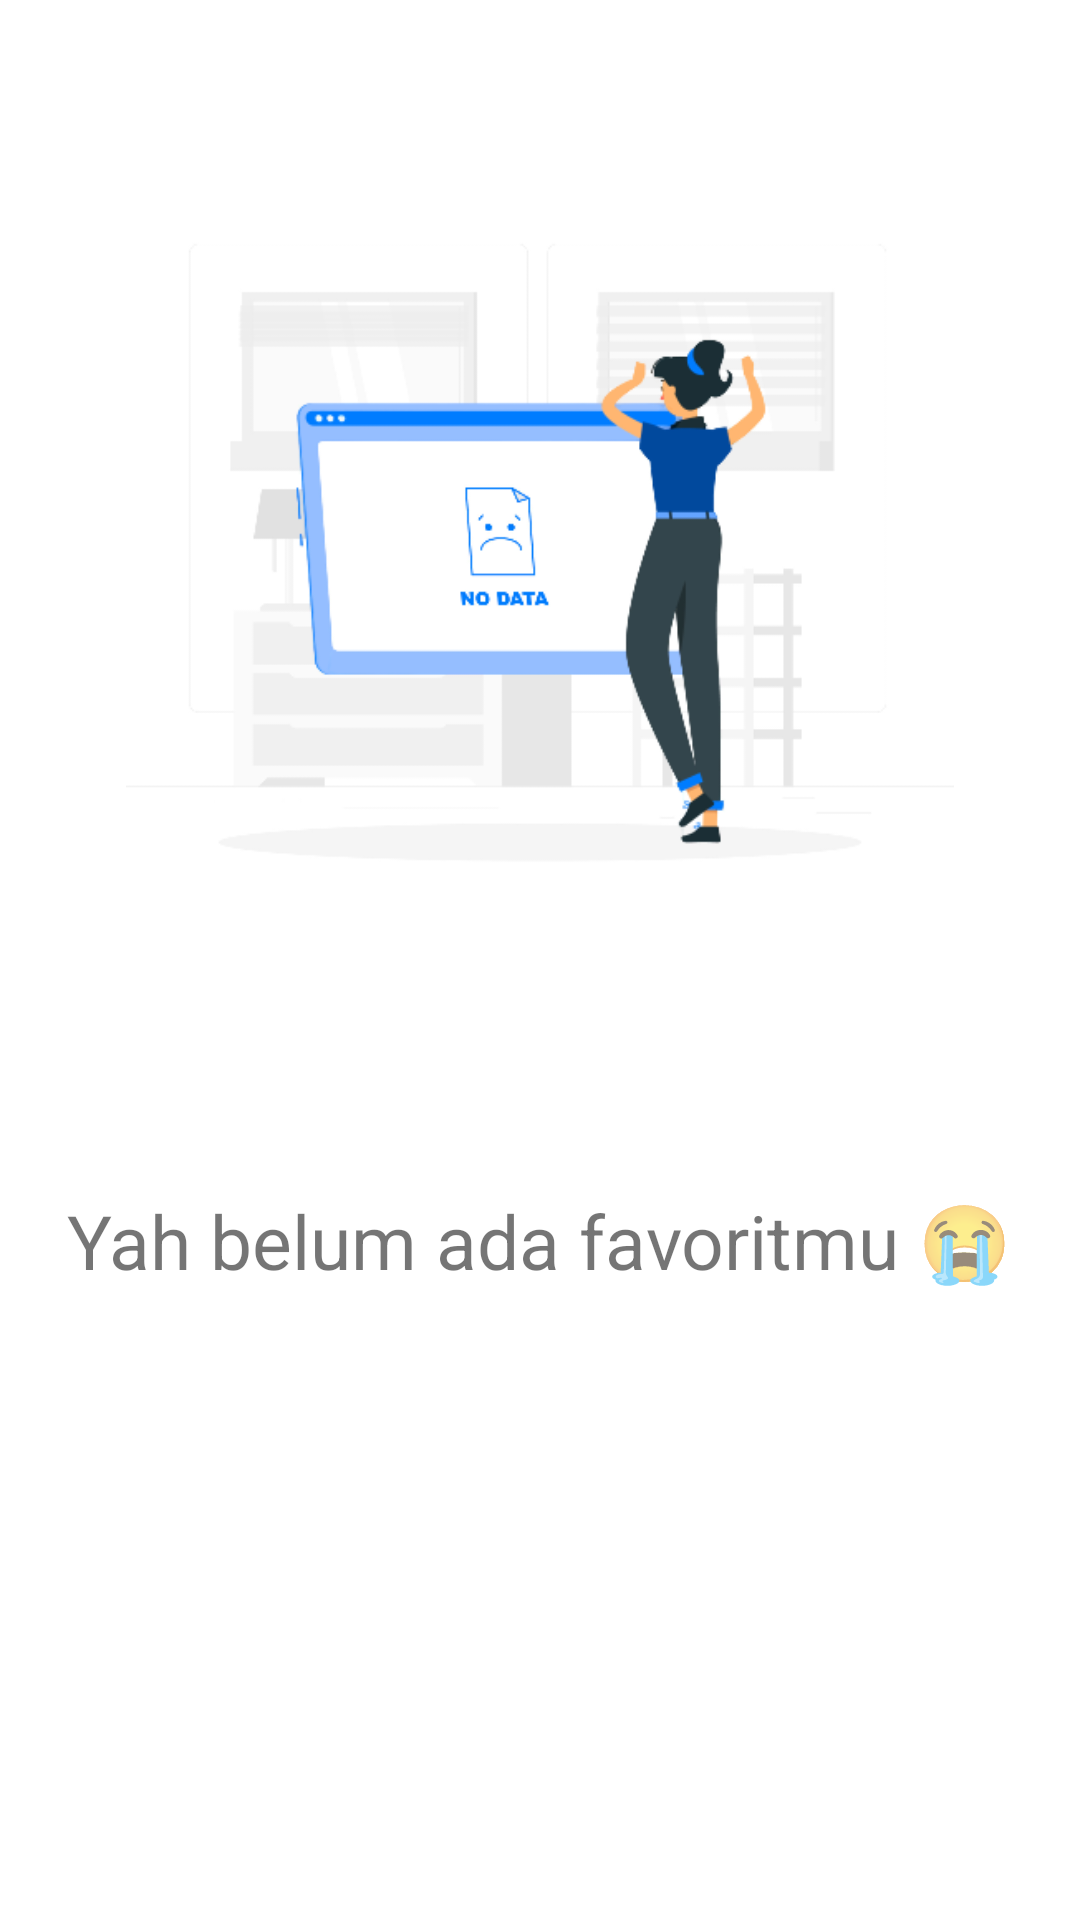

Write the Android layout XML for this screen, with the resource values it uses.
<!-- AndroidManifest.xml: application theme Theme.PasGanjil -->
<!-- res/layout/activity_list_data.xml -->
<?xml version="1.0" encoding="utf-8"?>
<LinearLayout
    android:orientation="vertical"
    xmlns:android="http://schemas.android.com/apk/res/android"
    xmlns:app="http://schemas.android.com/apk/res-auto"
    xmlns:tools="http://schemas.android.com/tools"
    android:layout_width="match_parent"
    android:layout_height="match_parent"
    tools:context=".ListData">

    <androidx.recyclerview.widget.RecyclerView
        android:visibility="gone"
        android:id="@+id/rvdata"
        android:layout_width="match_parent"
        android:layout_height="match_parent"/>

    <ImageView
        android:layout_marginTop="50dp"
        android:layout_width="276dp"
        android:layout_height="278dp"
        android:layout_gravity="center"
        android:src="@mipmap/nodata"/>

    <TextView
        android:id="@+id/tvnodata"
        android:layout_width="wrap_content"
        android:layout_height="171dp"
        android:layout_gravity="center"
        android:gravity="center"
        android:text="Yah belum ada favoritmu 😭"
        android:textSize="25sp" />

</LinearLayout>
<!-- resources referenced by this layout -->
<resources>
  <!-- mipmap nodata: png bitmap (mipmap-mdpi, 29734 bytes) -->
  <style name="Theme.PasGanjil" parent="Theme.MaterialComponents.Light.NoActionBar">
          
          <item name="colorPrimary">@color/purple_500</item>
          <item name="colorPrimaryVariant">@color/material_on_surface_disabled</item>
          <item name="colorOnPrimary">@color/white</item>
          
          <item name="colorSecondary">@color/teal_200</item>
          <item name="colorSecondaryVariant">@color/teal_700</item>
          <item name="colorOnSecondary">@color/black</item>
          
          <item name="android:statusBarColor" tools:targetApi="l">?attr/colorPrimaryVariant</item>
          
      </style>
  <!-- not gathered from this repository: default colours our renderer supplied (Android Studio template values) -->
  <color name="purple_500">#FF6200EE</color>
  <color name="teal_200">#FF03DAC5</color>
  <color name="teal_700">#FF018786</color>
  <color name="black">#FF000000</color>
  <color name="white">#FFFFFFFF</color>
</resources>
